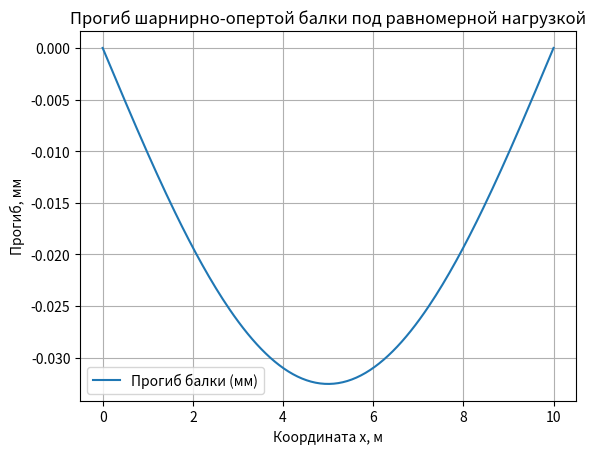

The matplotlib source for this figure: (Note: this script raises an exception after producing the figure.)
import numpy as np
import matplotlib.pyplot as plt

def deflection_udl(x, L, E, I, q):
	"""
	Прогиб y(x) в метрах для шарнирно-опертой балки под равномерной нагрузкой.
	Параметры:
	L - м
	E - ГПа
	I - м^4
	q - кН/м
	"""
	return -q * 1e3 * x * (L**3 - 2*L*x**2 +x**3)/(24 * E * 1e9 * I) ## результат в мм


def main():
	print("=== Расчет прогиба балки под равномерной нагрузкой (UDL) ===")


	# # Ввод параметров от пользователя
	# L = float(input("Введите длину балки L (м): ")) 
	# E = float(input("Введите модуль Юнга E (ГПа): "))
	# I = float(input("Введите момент инерции I (м^4): "))
	# q = float(input("Введите равномерно-распределенную нагрузку q (кН/м): "))
	L = 10
	E = 200
	I = 0.0001
	q = 5

	# Сетка точек вдоль балки для построения графика
	x = np.linspace(0, L, 200)
	y = deflection_udl(x, L, E, I, q) # прогиб в мм

	# Вычисление максимального прогиба (в миллиметрах)
	y_max = abs(np.min(y))


	# Вывод результата
	print("\n===Результат===")
	print(f"Максмальный прогиб: {y_max*1e3:.3f} мм (в центре пролета)")

	# Построение графика 
	plt.plot(x, y, label="Прогиб балки (мм)")
	plt.title("Прогиб шарнирно-опертой балки под равномерной нагрузкой")
	plt.xlabel("Координата х, м")
	plt.ylabel("Прогиб, мм")
	plt.grid(True)
	plt.legend()

	# Сохраняем график в results/
	plt.savefig("results/beam_deflection.png", dpi=150)

	#plt.show()

if __name__ == "__main__":
	main()
